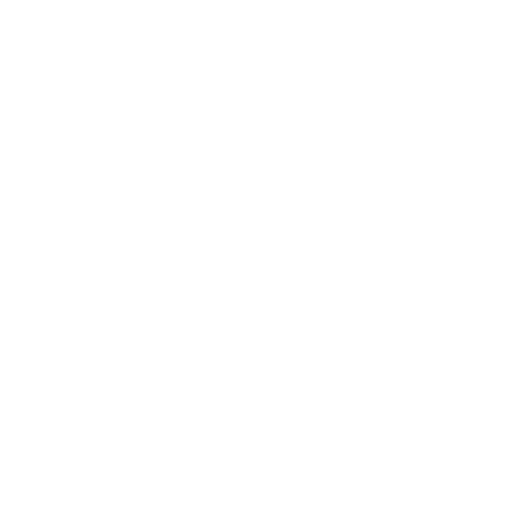
t = 0.00 s
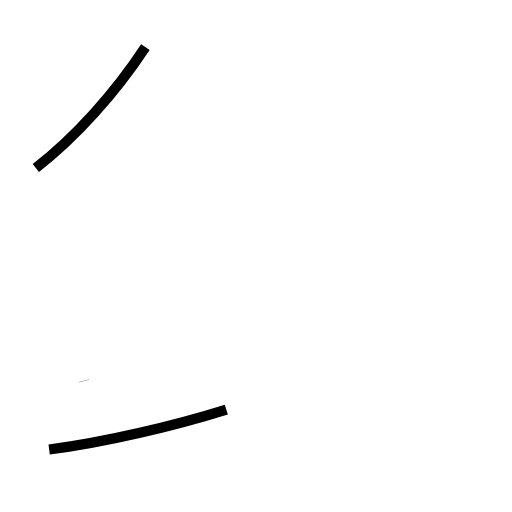
t = 1.01 s
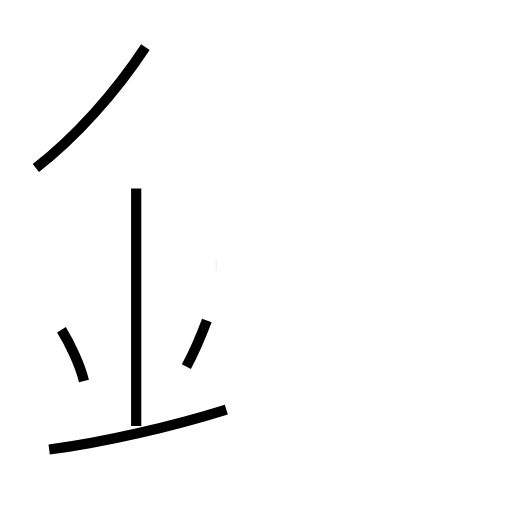
t = 2.02 s
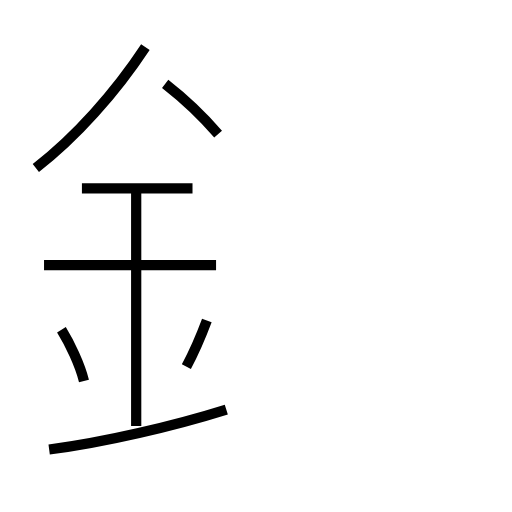
t = 3.06 s
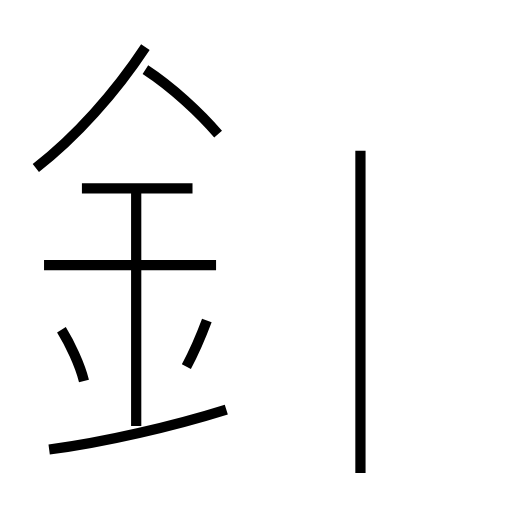
t = 4.08 s
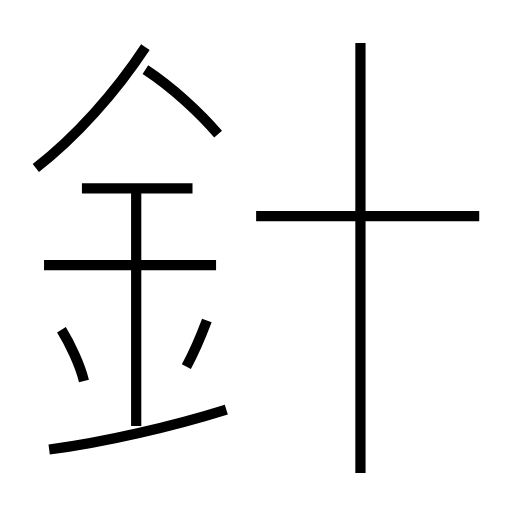
t = 5.05 s

The animated SVG that drew these frames (rendered in a browser with its animation timeline set to each time). Animation: 10 SMIL elements (animate=10); one cycle of 5.05 s.

<?xml version='1.0' encoding='utf-8'?>
<svg viewBox="0.0 -6.0 50.0 50.0" version="1.1" xmlns="http://www.w3.org/2000/svg"><rect x="-1000" y="-1000" width="2000" height="2000" stroke="white" fill="white" /><g style="fill:none;stroke:#000000;stroke-width:1"><path d="M 3.5 -27.6 C 7.4 -30.6 11.3 -35.0 14.2 -39.4 " transform="translate(0.0 38.0)" stroke-dasharray="15.99685339637371" stroke-dashoffset="15.99685339637371"><animate attributeName="stroke-dashoffset" from="15.99685339637371" to="0" dur="0.4799056018912113s" begin="0s; anim_end.end" fill="freeze" id="anim0" /></path><path d="M 4.8 -0.1 C 10.2 -0.8 17.0 -2.4 22.1 -4.0 " transform="translate(0.0 38.0)" stroke-dasharray="17.753751772866746" stroke-dashoffset="17.753751772866746"><animate attributeName="stroke-dashoffset" from="17.753751772866746" to="0" dur="0.5326125531860023s" begin="anim0.end" fill="freeze" id="anim1" /></path><path d="M 8.2 -6.8 C 7.8 -8.4 6.8 -10.5 6.0 -11.8 " transform="translate(0.0 38.0)" stroke-dasharray="5.479978566512866" stroke-dashoffset="5.479978566512866"><animate attributeName="stroke-dashoffset" from="5.479978566512866" to="0" dur="0.16439935699538596s" begin="anim1.end" fill="freeze" id="anim2" /></path><path d="M 13.3 -2.4 L 13.3 -25.6 " transform="translate(0.0 38.0)" stroke-dasharray="23.200000000000003" stroke-dashoffset="23.200000000000003"><animate attributeName="stroke-dashoffset" from="23.200000000000003" to="0" dur="0.6960000000000001s" begin="anim2.end" fill="freeze" id="anim3" /></path><path d="M 18.2 -8.2 C 18.9 -9.5 19.6 -11.1 20.2 -12.7 " transform="translate(0.0 38.0)" stroke-dasharray="4.927959820128512" stroke-dashoffset="4.927959820128512"><animate attributeName="stroke-dashoffset" from="4.927959820128512" to="0" dur="0.14783879460385535s" begin="anim3.end" fill="freeze" id="anim4" /></path><path d="M 21.1 -18.1 L 4.3 -18.1 " transform="translate(0.0 38.0)" stroke-dasharray="16.8" stroke-dashoffset="16.8"><animate attributeName="stroke-dashoffset" from="16.8" to="0" dur="0.504s" begin="anim4.end" fill="freeze" id="anim5" /></path><path d="M 18.8 -25.6 L 8.0 -25.6 " transform="translate(0.0 38.0)" stroke-dasharray="10.8" stroke-dashoffset="10.8"><animate attributeName="stroke-dashoffset" from="10.8" to="0" dur="0.324s" begin="anim5.end" fill="freeze" id="anim6" /></path><path d="M 21.3 -30.9 C 19.5 -33.0 16.8 -35.5 14.2 -37.2 " transform="translate(0.0 38.0)" stroke-dasharray="9.520271325270112" stroke-dashoffset="9.520271325270112"><animate attributeName="stroke-dashoffset" from="9.520271325270112" to="0" dur="0.28560813975810334s" begin="anim6.end" fill="freeze" id="anim7" /></path><path d="M 35.2 2.2 L 35.2 -39.8 " transform="translate(0.0 38.0)" stroke-dasharray="42.0" stroke-dashoffset="42.0"><animate attributeName="stroke-dashoffset" from="42.0" to="0" dur="1.26s" begin="anim7.end" fill="freeze" id="anim8" /></path><path d="M 46.8 -22.9 L 25.0 -22.9" transform="translate(0.0 38.0)" stroke-dasharray="21.799999999999997" stroke-dashoffset="21.799999999999997"><animate attributeName="stroke-dashoffset" from="21.799999999999997" to="0" dur="0.6539999999999999s" begin="anim8.end" fill="freeze" id="anim_end" /></path></g></svg>
